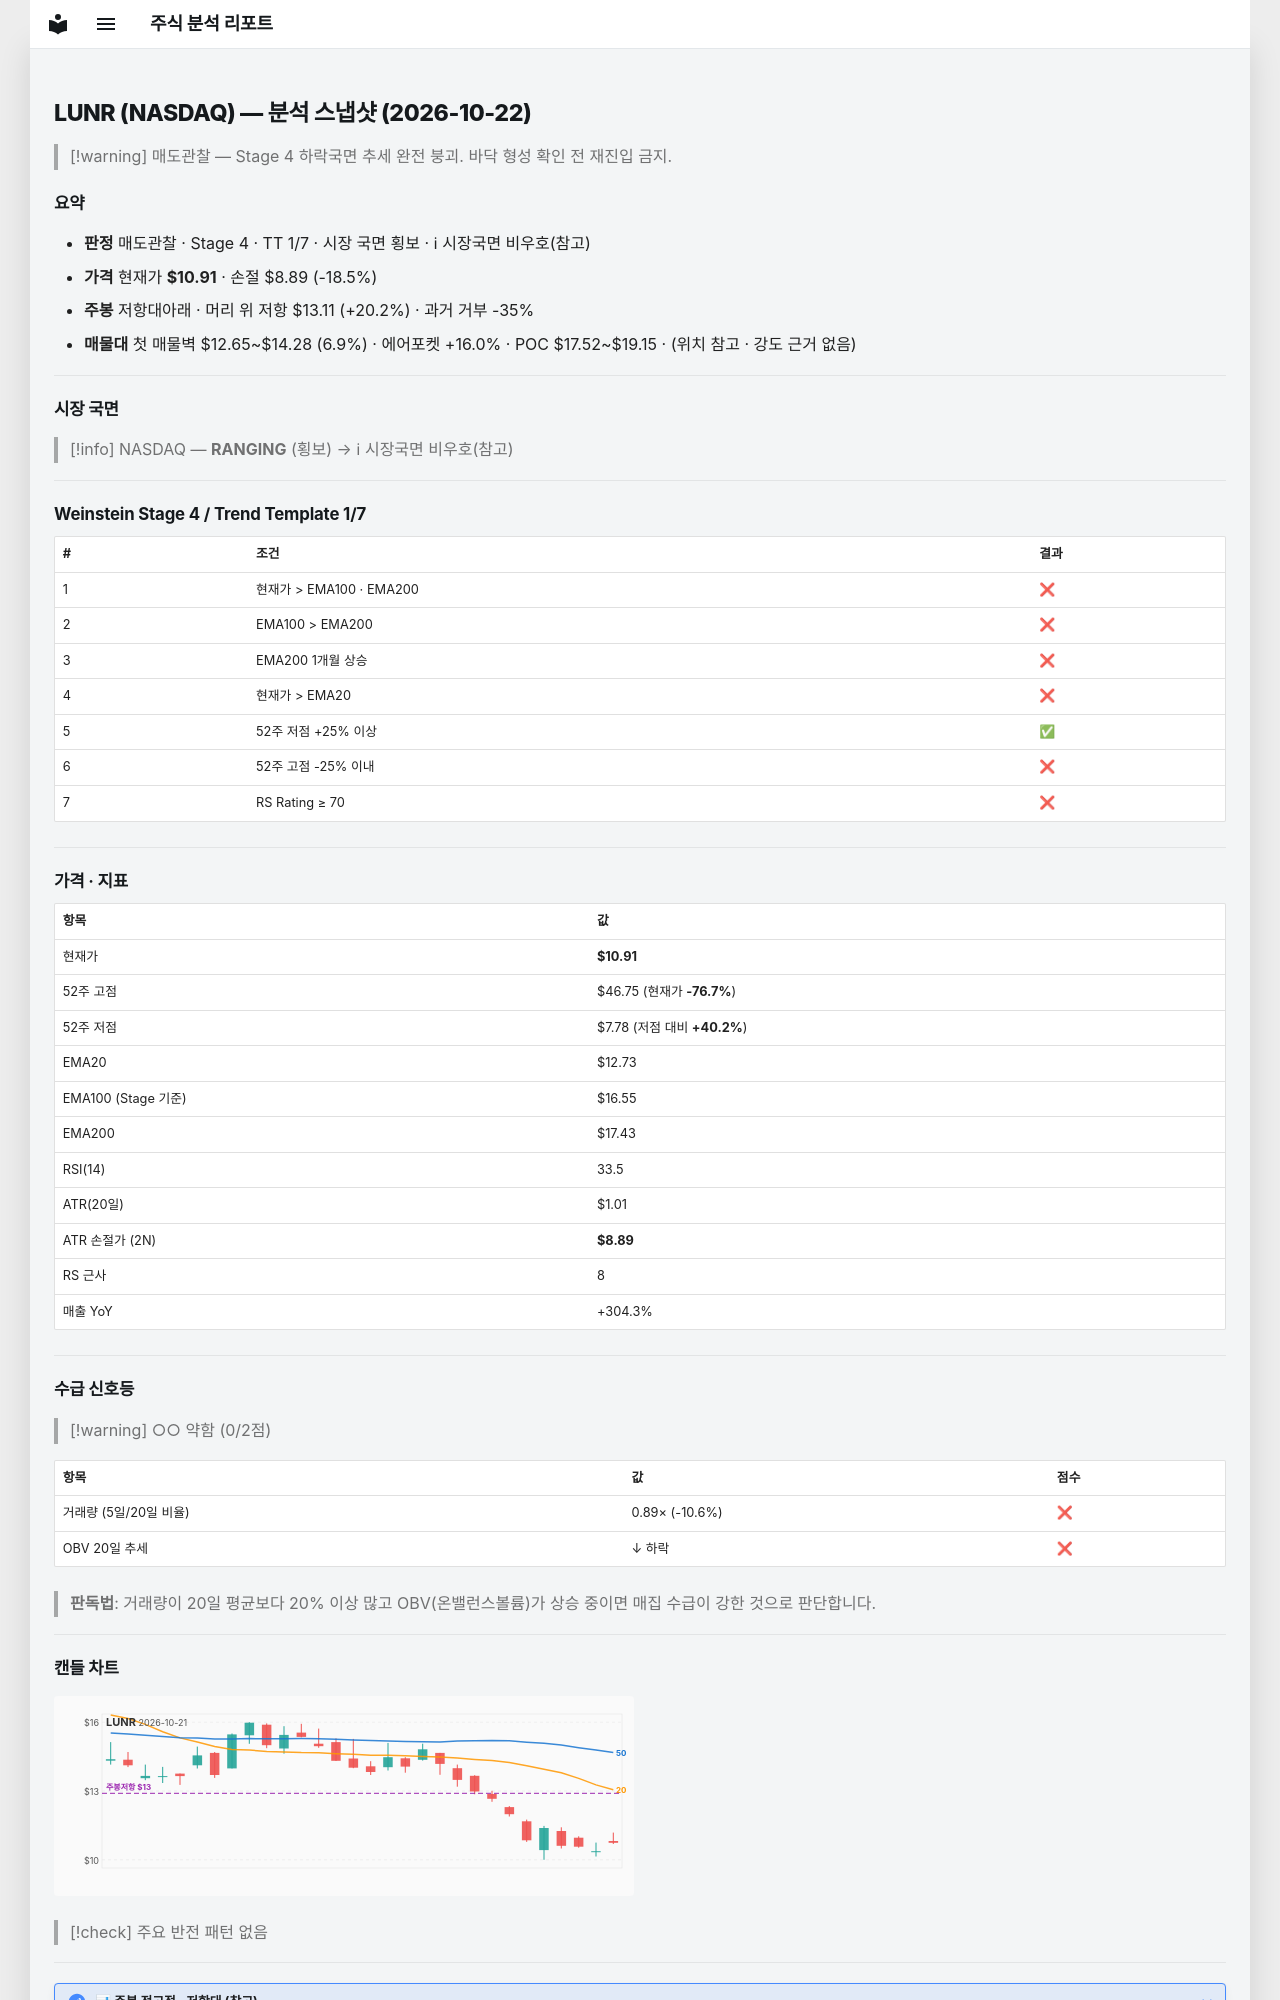

repository: soloandco/stock-reports · page: snapshots/LUNR-2026-10-22/index.html · generator: mkdocs

---
type: analysis-snapshot
title: LUNR 분석 스냅샷
ticker: LUNR
market: NASDAQ
created: 2026-10-22
updated: 2026-10-22
bar-date: 2026-10-21
verdict: 매도관찰
real-rr: 1.09
sma50-gap-pct: -14.3
weekly-position: 저항대아래
weekly-overhead-price: 13.11
weekly-overhead-pct: 20.2
stage: 4
trend-template-score: 1
tt-max: 7
ma-set: ema-20-100-200
price: 10.90999984741211
stop-price: 8.89214982438128
market-regime: RANGING
supply-demand-score: 0/2
supply-demand-label: 약함
status: tracking
tags:
  - stock-agent
  - watchlist
  - LUNR
  - analysis
related:
  - "[[analysis-template]]"
---

# LUNR (NASDAQ) — 분석 스냅샷 (2026-10-22)

> [!warning] 매도관찰 — Stage 4 하락국면
> 추세 완전 붕괴. 바닥 형성 확인 전 재진입 금지.

## 요약

- **판정** 매도관찰 · Stage 4 · TT 1/7 · 시장 국면 횡보 · ℹ 시장국면 비우호(참고)
- **가격** 현재가 **$10.91** · 손절 $8.89 (-18.5%)
- **주봉** 저항대아래 · 머리 위 저항 $13.11 (+20.2%) · 과거 거부 -35%
- **매물대** 첫 매물벽 $12.65~$14.28 (6.9%) · 에어포켓 +16.0% · POC $17.52~$19.15 · (위치 참고 · 강도 근거 없음)

---

## 시장 국면

> [!info] NASDAQ — **RANGING** (횡보) → ℹ 시장국면 비우호(참고)

---

## Weinstein Stage 4 / Trend Template 1/7

| # | 조건 | 결과 |
|---|------|------|
| 1 | 현재가 > EMA100 · EMA200 | ❌ |
| 2 | EMA100 > EMA200 | ❌ |
| 3 | EMA200 1개월 상승 | ❌ |
| 4 | 현재가 > EMA20 | ❌ |
| 5 | 52주 저점 +25% 이상 | ✅ |
| 6 | 52주 고점 -25% 이내 | ❌ |
| 7 | RS Rating ≥ 70 | ❌ |

---

## 가격 · 지표

| 항목 | 값 |
|------|---|
| 현재가 | **$10.91** |
| 52주 고점 | $46.75 (현재가 **-76.7%**) |
| 52주 저점 | $7.78 (저점 대비 **+40.2%**) |
| EMA20 | $12.73 |
| EMA100 (Stage 기준) | $16.55 |
| EMA200 | $17.43 |
| RSI(14) | 33.5 |
| ATR(20일) | $1.01 |
| ATR 손절가 (2N) | **$8.89** |
| RS 근사 | 8 |
| 매출 YoY | +304.3% |

---
## 수급 신호등

> [!warning] ○○ 약함 (0/2점)

| 항목 | 값 | 점수 |
|------|------|------|
| 거래량 (5일/20일 비율) | 0.89× (-10.6%) | ❌ |
| OBV 20일 추세 | ↓ 하락 | ❌ |

> **판독법**: 거래량이 20일 평균보다 20% 이상 많고 OBV(온밸런스볼륨)가 상승 중이면 매집 수급이 강한 것으로 판단합니다.

---
